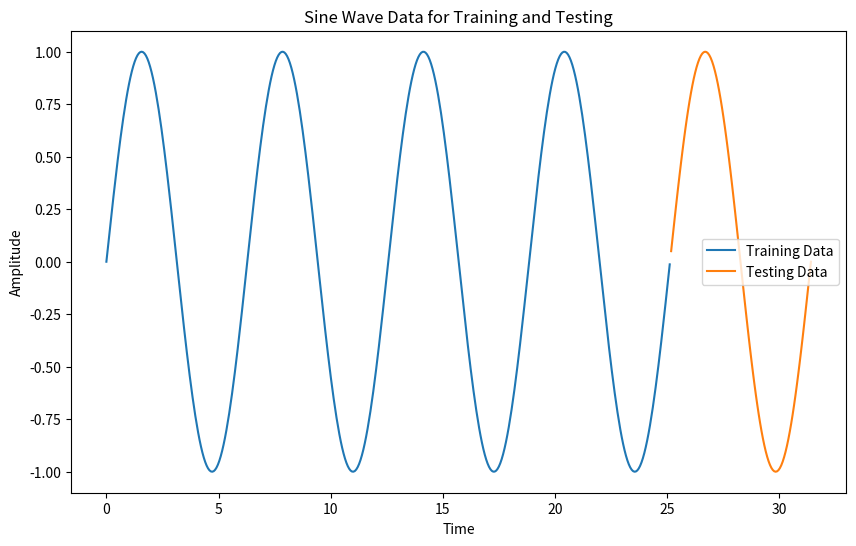

Python code for this plot:
import numpy as np
import matplotlib.pyplot as plt

# 趋势编码函数
def trend_encoding(data):
    if len(data) < 2:
        return np.array([])
    return np.where(data[1:] < data[:-1], -1, 1)

# 计算样本重叠函数
def vector_overlap(x, y):
    min_len = min(len(x), len(y))
    if min_len == 0:
        return 0
    x = x[:min_len]
    y = y[:min_len]
    return np.mean(x == y)

# 马氏距离计算函数
def mahalanobis_distance(x, mu, cov):
    if len(mu.shape) == 0 or mu.shape[0] == 1:
        return 0
    if x.shape != mu.shape:
        print(f"警告：x 形状 {x.shape} 与 mu 形状 {mu.shape} 不匹配，跳过马氏距离计算。")
        return 0
    try:
        inv_cov = np.linalg.inv(cov)
    except np.linalg.LinAlgError:
        cov = cov + 1e-6 * np.eye(cov.shape[0])
        try:
            inv_cov = np.linalg.inv(cov)
        except np.linalg.LinAlgError:
            return 0
    diff = x - mu
    return np.sqrt(np.dot(np.dot(diff.T, inv_cov), diff))

# 映射函数
def Dtp(u):
    # 缩放 u 以避免溢出
    if u > 700:  # 700 是一个经验值，可以根据实际情况调整
        u = 700
    return 2 / (1 + np.exp(u))

# 训练函数
def train(data, max_lag, m=3):
    all_trend_features = []
    all_positive_subsets = []
    all_negative_subsets = []
    for i in range(1, max_lag + 1):
        samples = []
        labels = []
        for j in range(len(data) - i):
            sample = data[j:j + i]
            label = data[j + i]
            samples.append(sample)
            labels.append(label)
        samples = np.array(samples)
        labels = np.array(labels)

        sample_trends = np.array([trend_encoding(s) for s in samples])
        unique_trends = np.unique(sample_trends, axis=0)
        subsets = []
        for trend in unique_trends:
            subset = samples[np.all(sample_trends == trend, axis=1)]
            # 确保子集样本长度和当前滞后阶一致
            valid_subset = [s for s in subset if len(s) == i]
            if len(valid_subset) >= m:
                subsets.append(np.array(valid_subset))

        positive_subsets = []
        negative_subsets = []
        for subset in subsets:
            if len(subset) < m:
                continue
            subset_indices = [np.where((samples == s).all(axis=1))[0][0] for s in subset]
            subset_labels = labels[subset_indices]

            positive_indices = []
            negative_indices = []
            for idx, sample in enumerate(subset):
                next_value = subset_labels[idx]
                last_value = sample[-1]
                if next_value > last_value:
                    positive_indices.append(idx)
                elif next_value < last_value:
                    negative_indices.append(idx)
            positive_subset = subset[positive_indices]
            negative_subset = subset[negative_indices]
            positive_subsets.append(positive_subset)
            negative_subsets.append(negative_subset)

            print(f"滞后阶 {i}, 子集: 正样本数量 {len(positive_subset)}, 负样本数量 {len(negative_subset)}")

        all_trend_features.append(unique_trends)
        all_positive_subsets.append(positive_subsets)
        all_negative_subsets.append(negative_subsets)

    return max_lag, all_trend_features, all_positive_subsets, all_negative_subsets

# 测试函数
def test(test_data, max_lag, all_trend_features, all_positive_subsets, all_negative_subsets):
    total_score_positive = 0
    total_score_negative = 0
    for i in range(1, max_lag + 1):
        test_sample = test_data[-i:]
        test_trend = trend_encoding(test_sample)
        scores_positive = []
        scores_negative = []
        for j, trends in enumerate(all_trend_features[:i]):
            for k, trend in enumerate(trends):
                if j >= len(all_positive_subsets) or k >= len(all_positive_subsets[j]):
                    continue
                U = vector_overlap(test_trend, trend)
                positive_subset = all_positive_subsets[j][k]
                negative_subset = all_negative_subsets[j][k]

                # 再次检查子集样本维度
                positive_subset = np.array([s for s in positive_subset if len(s) == i])
                negative_subset = np.array([s for s in negative_subset if len(s) == i])

                num_positive = len(positive_subset)
                num_negative = len(negative_subset)
                if num_positive + num_negative == 0:
                    score_positive_trend = 0
                    score_negative_trend = 0
                else:
                    score_positive_trend = (num_positive + 1) / (num_positive + num_negative + 2)
                    score_negative_trend = (num_negative + 1) / (num_positive + num_negative + 2)

                if num_positive > 0:
                    mu_positive = np.mean(positive_subset, axis=0)
                    cov_positive = np.cov(positive_subset.T)
                    md_positive = mahalanobis_distance(test_sample, mu_positive, cov_positive)
                    score_positive_sample = Dtp(md_positive)
                else:
                    score_positive_sample = 0

                if num_negative > 0:
                    mu_negative = np.mean(negative_subset, axis=0)
                    cov_negative = np.cov(negative_subset.T)
                    md_negative = mahalanobis_distance(test_sample, mu_negative, cov_negative)
                    score_negative_sample = Dtp(md_negative)
                else:
                    score_negative_sample = 0

                score_positive = U * (score_positive_trend + score_positive_sample)
                score_negative = U * (score_negative_trend + score_negative_sample)

                scores_positive.append(score_positive)
                scores_negative.append(score_negative)

                print(f"滞后阶 {i}, 趋势 {j}-{k}: 正趋势得分 {score_positive_trend}, 负趋势得分 {score_negative_trend}, "
                      f"正样本得分 {score_positive_sample}, 负样本得分 {score_negative_sample}, "
                      f"重叠度 {U}, 正总得分 {score_positive}, 负总得分 {score_negative}")

        total_score_positive += np.sum(scores_positive)
        total_score_negative += np.sum(scores_negative)

    max_score = max(total_score_positive, total_score_negative)
    total_score_positive -= max_score
    total_score_negative -= max_score

    probability = np.exp(total_score_positive) / (np.exp(total_score_positive) + np.exp(total_score_negative))
    return probability

# 生成正弦波训练数据和测试数据
t = np.linspace(0, 10 * np.pi, 500)
data = np.sin(t)
train_data = data[:400]
test_data = data[400:]

# 设置固定的 max_lag
fixed_max_lag = 3

# 训练模型
max_lag, all_trend_features, all_positive_subsets, all_negative_subsets = train(train_data, fixed_max_lag)
print(f"最大滞后阶 max_lag: {max_lag}")

# 测试模型
probability = test(test_data, max_lag, all_trend_features, all_positive_subsets, all_negative_subsets)
print(f"预测概率: {probability}")

# 可视化正弦波数据
plt.figure(figsize=(10, 6))
plt.plot(t[:400], train_data, label='Training Data')
plt.plot(t[400:], test_data, label='Testing Data')
plt.title('Sine Wave Data for Training and Testing')
plt.xlabel('Time')
plt.ylabel('Amplitude')
plt.legend()
plt.show()